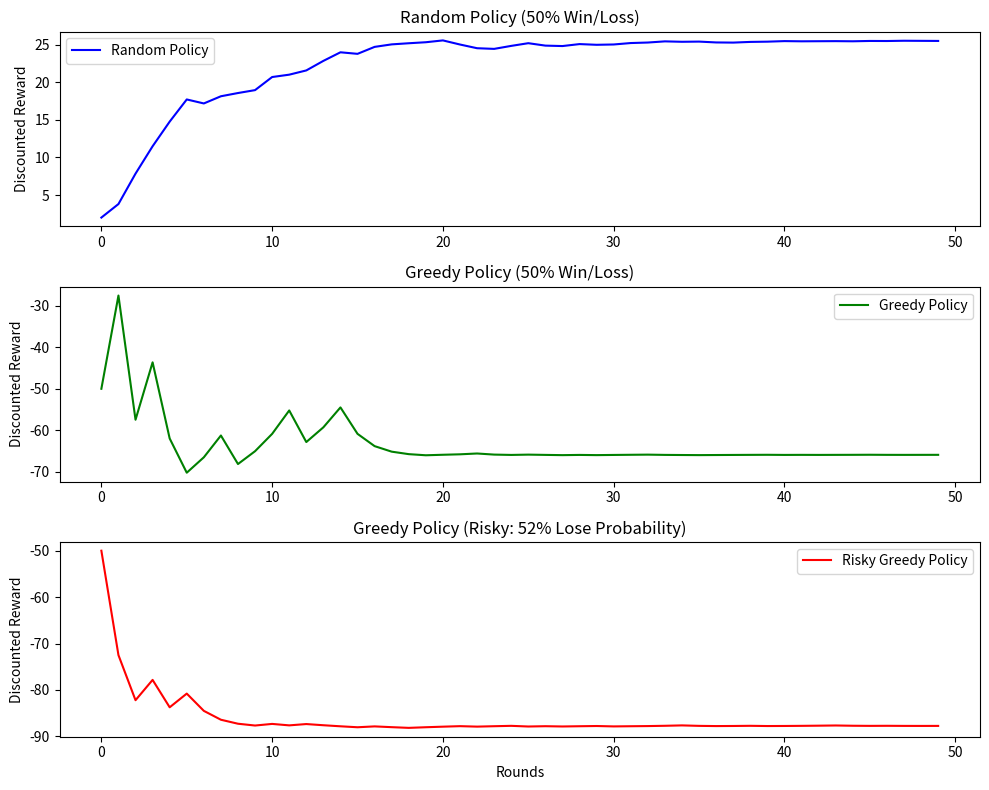

Python code for this plot:
import numpy as np
import matplotlib.pyplot as plt
import random

def gamblers_mdp(policy, loss_prob=None, discount_factor=0.9):
    """
    Implements a gambler's ruin scenario using MDP with discounted rewards.
    
    Args:
        policy: Function that determines betting amount based on current money.
        loss_prob: Probability of losing the bet (used in risky policy).
        discount_factor: Discount factor for future rewards.
    
    Returns:
        List of discounted cumulative rewards over time.
    """
    gambling_money = 100  
    times = 0
    rewards = []
    total_discounted_reward = 0  

    while times < 50:
        bet_size = policy(gambling_money)  
        
        if loss_prob is None:
            win_or_lose = random.choice([-1, 1])  
        else:
            win_or_lose = random.choices([-1, 1], weights=[loss_prob, 1 - loss_prob])[0]

        reward = bet_size * win_or_lose 
        discounted_reward = (discount_factor ** times) * reward  
        total_discounted_reward += discounted_reward  

        gambling_money += reward  
        gambling_money = max(0, gambling_money) 

        rewards.append(total_discounted_reward)  
        times += 1

    return rewards


def random_policy(state):
    """ Randomly chooses a bet size (1, 2, or 5). """
    return random.choice([1, 2, 5])


def greedy_policy(state):
    """ Bets half of the current money (aggressive strategy). """
    return max(1, state // 2)


def simulate_gamblers_mdp(num_simulations, policy, loss_prob=None):
    """
    Runs multiple simulations to observe the average outcome.
    """
    all_results = [gamblers_mdp(policy, loss_prob) for _ in range(num_simulations)]
    
    
    return np.mean(all_results, axis=0)


def draw_comparison_plot():
    """
    Plots and compares the results of random and greedy policies under normal and risky conditions.
    """
    num_simulations = 1
    
    
    random_results = simulate_gamblers_mdp(num_simulations, random_policy)
    greedy_results = simulate_gamblers_mdp(num_simulations, greedy_policy)
    risky_results = simulate_gamblers_mdp(num_simulations, greedy_policy, loss_prob=0.52)

    plt.figure(figsize=(10, 8))

    plt.subplot(3, 1, 1)
    plt.plot(random_results, label="Random Policy", color="blue")
    plt.ylabel("Discounted Reward")
    plt.title("Random Policy (50% Win/Loss)")
    plt.legend()

    plt.subplot(3, 1, 2)
    plt.plot(greedy_results, label="Greedy Policy", color="green")
    plt.ylabel("Discounted Reward")
    plt.title("Greedy Policy (50% Win/Loss)")
    plt.legend()

    plt.subplot(3, 1, 3)
    plt.plot(risky_results, label="Risky Greedy Policy", color="red")
    plt.ylabel("Discounted Reward")
    plt.xlabel("Rounds")
    plt.title("Greedy Policy (Risky: 52% Lose Probability)")
    plt.legend()

    plt.tight_layout()
    plt.savefig("Markov_Decision_add_return.jpg")
    plt.show()


if __name__ == "__main__":
    draw_comparison_plot()  # Compare random, greedy, and risky greedy policies
